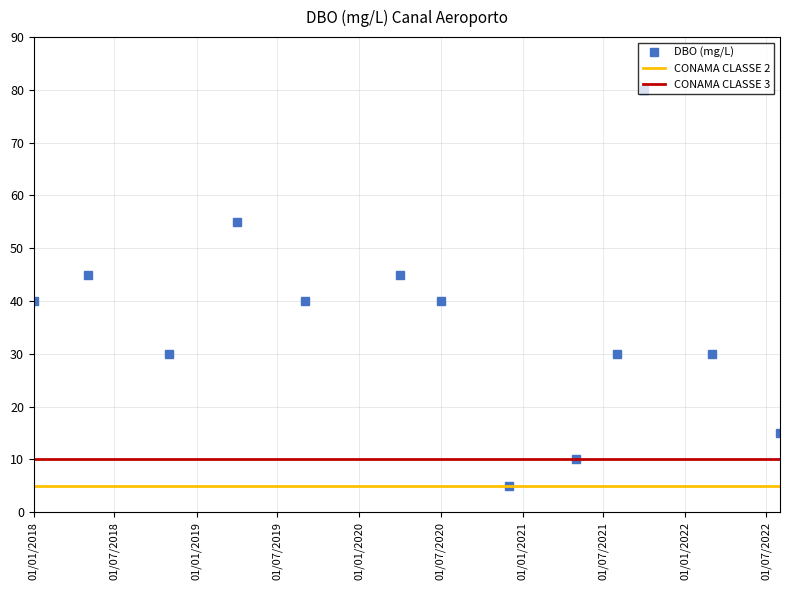

Write the Python code that produced this figure.
import matplotlib.pyplot as plt
import pandas as pd
import numpy as np
from datetime import datetime

def plotar_grafico_dbo(datas, valores, titulo="DBO (mg/L) Canal Aeroporto",
                       ylabel="DBO (mg/L)", classe2=5, classe3=10,
                       ylim_max=100, figsize=(8, 6)):
    """
    Cria um gráfico no estilo do Excel fornecido.

    Parâmetros:
    -----------
    datas : list ou array
        Lista de datas (podem ser strings no formato 'DD/MM/YYYY' ou objetos datetime)
    valores : list ou array
        Valores de DBO correspondentes às datas
    titulo : str
        Título do gráfico
    ylabel : str
        Label do eixo Y
    classe2 : float
        Valor da linha CONAMA CLASSE 2
    classe3 : float
        Valor da linha CONAMA CLASSE 3
    ylim_max : float
        Valor máximo do eixo Y
    figsize : tuple
        Tamanho da figura (largura, altura)
    """

    # Converter datas para datetime se forem strings
    if isinstance(datas[0], str):
        datas_dt = pd.to_datetime(datas, format='%d/%m/%Y')
    else:
        datas_dt = pd.to_datetime(datas)

    # Criar figura e eixos
    fig, ax = plt.subplots(figsize=figsize, facecolor='white')

    # Plotar os pontos de DBO com marcadores quadrados azuis
    ax.plot(datas_dt, valores, marker='s', color='#4472C4',
            linestyle='', markersize=6, label='DBO (mg/L)')

    # Linhas horizontais CONAMA
    ax.axhline(y=classe2, color='#FFC000', linewidth=2,
               label='CONAMA CLASSE 2', linestyle='-')
    ax.axhline(y=classe3, color='#C00000', linewidth=2,
               label='CONAMA CLASSE 3', linestyle='-')

    # Configurar grid
    ax.grid(True, which='major', axis='both', linestyle='-',
            linewidth=0.5, color='#D3D3D3', alpha=0.7)
    ax.set_axisbelow(True)

    # Configurar eixos
    ax.set_ylim(0, ylim_max)
    ax.set_xlim(min(datas_dt), max(datas_dt))

    # Labels e título
    ax.set_xlabel('')
    ax.set_ylabel(ylabel, fontsize=10)
    ax.set_title(titulo, fontsize=11, pad=10)

    # Formatar eixo X com datas
    import matplotlib.dates as mdates
    ax.xaxis.set_major_formatter(mdates.DateFormatter('%d/%m/%Y'))
    plt.xticks(rotation=90, fontsize=8)

    # Ajustar os ticks do eixo Y
    y_ticks = np.arange(0, ylim_max + 10, 10)
    ax.set_yticks(y_ticks)
    ax.tick_params(axis='y', labelsize=9)

    # Configurar borda do gráfico
    ax.spines['top'].set_visible(True)
    ax.spines['right'].set_visible(True)
    ax.spines['bottom'].set_visible(True)
    ax.spines['left'].set_visible(True)

    # Adicionar legenda
    ax.legend(loc='upper right', frameon=True, fontsize=8,
              fancybox=False, edgecolor='black')

    # Ajustar layout
    plt.tight_layout()

    return fig, ax


# EXEMPLO DE USO COM OS DADOS DO SEU GRÁFICO
if __name__ == "__main__":
    # Dados do gráfico fornecido (exemplo aproximado)
    datas_exemplo = [
        '01/01/2018', '03/05/2018', '01/11/2018',
        '01/04/2019', '01/09/2019',
        '01/04/2020', '01/07/2020',
        '01/12/2020', '01/05/2021', '01/08/2021',
        '01/10/2021', '01/03/2022', '01/08/2022'
    ]

    valores_exemplo = [
        40, 45, 30, 55, 40, 45, 40, 5, 10, 30, 80, 30, 15, 30, 50
    ][:len(datas_exemplo)]  # Ajustar ao número de datas

    # Criar o gráfico
    fig, ax = plotar_grafico_dbo(
        datas=datas_exemplo,
        valores=valores_exemplo,
        titulo="DBO (mg/L) Canal Aeroporto",
        ylabel="",
        classe2=5,
        classe3=10,
        ylim_max=90
    )

    # Salvar ou mostrar
    plt.savefig('grafico_dbo.png', dpi=300, bbox_inches='tight')
    print("Gráfico salvo como 'grafico_dbo.png'")

    # Para exibir na tela (descomente se quiser visualizar)
    # plt.show()


# EXEMPLO SIMPLES - Como usar com seus próprios dados:
"""
# Seus dados
minhas_datas = ['01/01/2023', '15/02/2023', '30/03/2023']
meus_valores = [25, 35, 15]

# Criar gráfico
fig, ax = plotar_grafico_dbo(minhas_datas, meus_valores)

# Salvar
plt.savefig('meu_grafico.png', dpi=300, bbox_inches='tight')
plt.show()
"""
